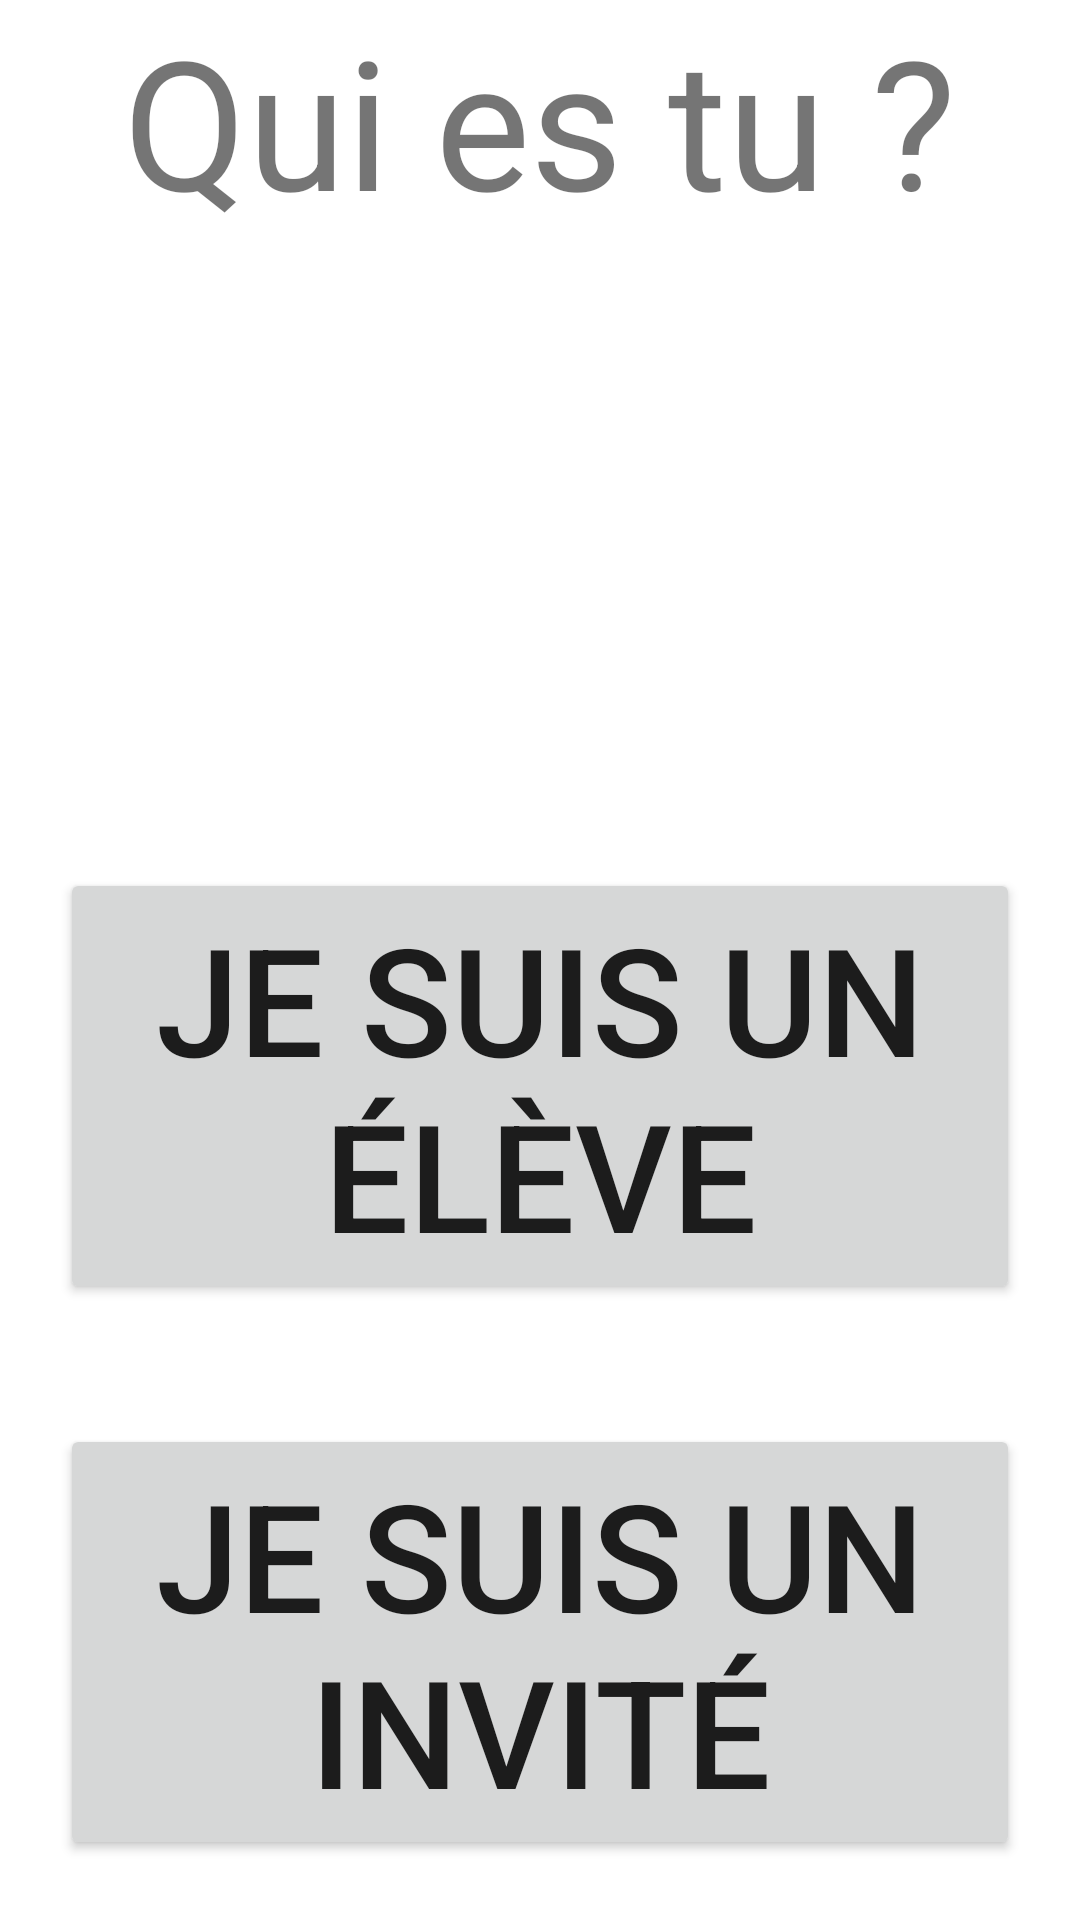

Reconstruct the res/layout file that produces this screen, plus the resources it refers to.
<!-- AndroidManifest.xml: application theme Theme.Morahu_projetS4 -->
<!-- res/layout/activity_main.xml -->
<?xml version="1.0" encoding="utf-8"?>
<androidx.constraintlayout.widget.ConstraintLayout xmlns:android="http://schemas.android.com/apk/res/android"
    xmlns:app="http://schemas.android.com/apk/res-auto"
    xmlns:tools="http://schemas.android.com/tools"
    android:layout_width="match_parent"
    android:layout_height="match_parent"
    tools:context=".MainActivity">
    <RelativeLayout
        android:layout_width="match_parent"
        android:layout_height="match_parent">

        <TextView
            android:layout_width="wrap_content"
            android:layout_height="wrap_content"
            android:layout_centerHorizontal="true"
            android:text="Qui es tu ?"
            android:textSize="60dp" />
        <LinearLayout
            android:layout_width="match_parent"
            android:layout_height="wrap_content"
            android:layout_alignParentBottom="true"

            android:orientation="vertical">

            <Button
                android:id="@+id/boutonEleve"
                android:layout_width="wrap_content"
                android:layout_height="wrap_content"
                android:layout_gravity="center"
                android:layout_margin="20sp"
                android:onClick="clickBouton"
                android:padding="10dp"
                android:text="@string/je_suis_un_l_ve"
                android:textSize="50dp">

            </Button>

            <Button
                android:padding="10dp"
                android:layout_width="wrap_content"
                android:layout_height="wrap_content"
                android:textSize="50dp"
                android:text="@string/invite"
                android:layout_gravity="center"
                android:layout_margin="20sp"
                android:id="@+id/boutonVisiteur"
                android:onClick="clickBouton">

            </Button>
        </LinearLayout>

    </RelativeLayout>

</androidx.constraintlayout.widget.ConstraintLayout>
<!-- resources referenced by this layout -->
<resources>
  <string name="invite">Je suis un invité</string>
  <string name="je_suis_un_l_ve">Je suis un élève</string>
  <style name="Theme.Morahu_projetS4" parent="Theme.MaterialComponents.DayNight.DarkActionBar">
          
          <item name="colorPrimary">@color/purple_500</item>
          <item name="colorPrimaryVariant">@color/purple_700</item>
          <item name="colorOnPrimary">@color/white</item>
          
          <item name="colorSecondary">@color/teal_200</item>
          <item name="colorSecondaryVariant">@color/teal_700</item>
          <item name="colorOnSecondary">@color/black</item>
          
          <item name="android:statusBarColor" tools:targetApi="l">?attr/colorPrimaryVariant</item>
          
      </style>
  <!-- not gathered from this repository: default colours our renderer supplied (Android Studio template values) -->
  <color name="purple_500">#FF6200EE</color>
  <color name="purple_700">#FF3700B3</color>
  <color name="teal_200">#FF03DAC5</color>
  <color name="teal_700">#FF018786</color>
  <color name="black">#FF000000</color>
  <color name="white">#FFFFFFFF</color>
</resources>
